Labelled photos from "data", an image-classification folder in WhoisKshitij/papaya-disease-detection. The possible labels are: diseased, healthy.

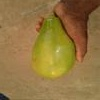
Label: healthy

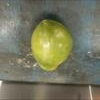
Label: healthy

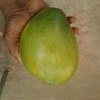
Label: healthy

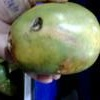
Label: diseased

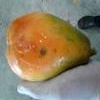
Label: diseased

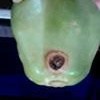
Label: diseased
